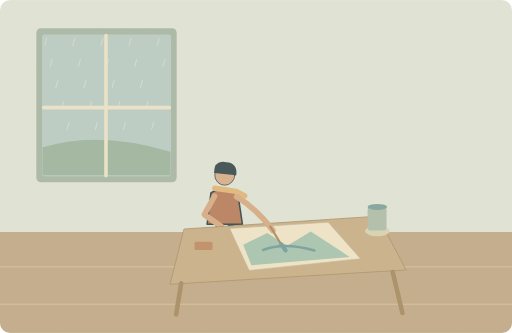
t = 0.00 s
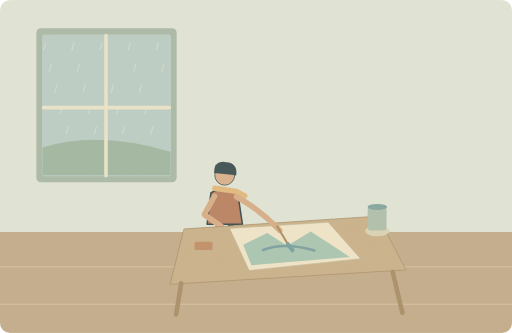
t = 1.25 s
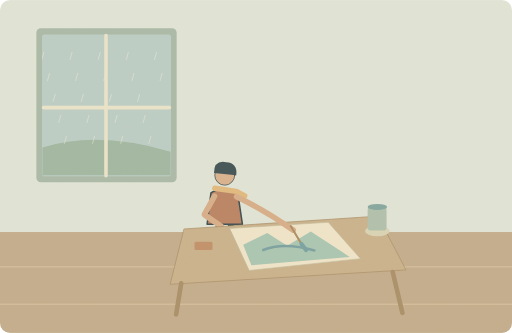
t = 3.75 s
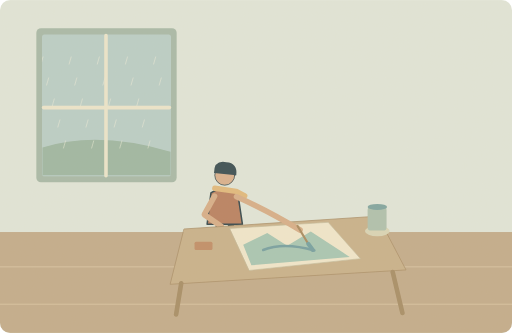
t = 5.00 s
t = 6.25 s: frame unchanged from t = 3.75 s, image omitted
t = 8.75 s: frame unchanged from t = 1.25 s, image omitted

The animated SVG that drew these frames (rendered in a browser with its animation timeline set to each time). Animation: 24 SMIL elements (animate=1,animateTransform=23); one cycle of 10.00 s, repeats indefinitely.

<svg xmlns="http://www.w3.org/2000/svg" width="1000" height="650" viewBox="0 0 1000 650" role="img" aria-labelledby="title desc"><title id="title">单词小故事</title><desc id="desc">Painting is my favourite activity on rainy afternoons.</desc><metadata>{"wordId": "activity", "dailyExample": "Painting is my favourite activity on rainy afternoons.", "source": "https://github.com/go1app/word-atlas/blob/main/public/atlas/entries/0.json", "attribution": "Word Atlas contributors — CC BY 4.0", "license": "https://creativecommons.org/licenses/by/4.0/", "changes": "New original vector animation interpreting the daily example.", "durationSeconds": 10}</metadata><defs><clipPath id="rainwindow"><rect x="82" y="67" width="252" height="277"/></clipPath><clipPath id="frame"><rect width="1000" height="650" rx="20"/></clipPath><filter id="paper"><feTurbulence type="fractalNoise" baseFrequency=".74" numOctaves="3" stitchTiles="stitch"/><feColorMatrix type="saturate" values="0"/><feComponentTransfer><feFuncA type="linear" slope=".065"/></feComponentTransfer><feBlend in="SourceGraphic" mode="soft-light"/></filter><filter id="glow" x="-100%" y="-100%" width="300%" height="300%"><feGaussianBlur stdDeviation="8"/></filter></defs><g clip-path="url(#frame)"><rect x="0" y="0" width="1000" height="650" rx="0" fill="#e1e7db" /><rect x="0" y="453" width="1000" height="197" rx="0" fill="#c2ab8a" /><path d="M0 521H1000M0 594H1000" fill="none" stroke="#ddc9a6" stroke-width="1.5" stroke-linecap="round" stroke-linejoin="round" /><rect x="71" y="55" width="274" height="301" rx="9" fill="#a6b9a8" /><rect x="82" y="67" width="252" height="277" rx="5" fill="#b9cec9" /><path d="M83 288Q190 254 333 296V342H83Z" fill="#9bb6a2" stroke="none" stroke-width="2" stroke-linecap="round" stroke-linejoin="round" /><g clip-path="url(#rainwindow)"><g opacity=".6"><path d="M91 91l-4 14" fill="none" stroke="#edf0dc" stroke-width="1.7" stroke-linecap="round" stroke-linejoin="round" /><animateTransform attributeName="transform" type="translate" values="0 -16;-7 20;0 -16" keyTimes="0;.5;1" dur="10s" repeatCount="indefinite"/></g><g opacity=".6"><path d="M102 132l-4 14" fill="none" stroke="#edf0dc" stroke-width="1.7" stroke-linecap="round" stroke-linejoin="round" /><animateTransform attributeName="transform" type="translate" values="0 -16;-7 20;0 -16" keyTimes="0;.5;1" dur="10s" repeatCount="indefinite"/></g><g opacity=".6"><path d="M113 173l-4 14" fill="none" stroke="#edf0dc" stroke-width="1.7" stroke-linecap="round" stroke-linejoin="round" /><animateTransform attributeName="transform" type="translate" values="0 -16;-7 20;0 -16" keyTimes="0;.5;1" dur="10s" repeatCount="indefinite"/></g><g opacity=".6"><path d="M124 214l-4 14" fill="none" stroke="#edf0dc" stroke-width="1.7" stroke-linecap="round" stroke-linejoin="round" /><animateTransform attributeName="transform" type="translate" values="0 -16;-7 20;0 -16" keyTimes="0;.5;1" dur="10s" repeatCount="indefinite"/></g><g opacity=".6"><path d="M135 255l-4 14" fill="none" stroke="#edf0dc" stroke-width="1.7" stroke-linecap="round" stroke-linejoin="round" /><animateTransform attributeName="transform" type="translate" values="0 -16;-7 20;0 -16" keyTimes="0;.5;1" dur="10s" repeatCount="indefinite"/></g><g opacity=".6"><path d="M146 91l-4 14" fill="none" stroke="#edf0dc" stroke-width="1.7" stroke-linecap="round" stroke-linejoin="round" /><animateTransform attributeName="transform" type="translate" values="0 -16;-7 20;0 -16" keyTimes="0;.5;1" dur="10s" repeatCount="indefinite"/></g><g opacity=".6"><path d="M157 132l-4 14" fill="none" stroke="#edf0dc" stroke-width="1.7" stroke-linecap="round" stroke-linejoin="round" /><animateTransform attributeName="transform" type="translate" values="0 -16;-7 20;0 -16" keyTimes="0;.5;1" dur="10s" repeatCount="indefinite"/></g><g opacity=".6"><path d="M168 173l-4 14" fill="none" stroke="#edf0dc" stroke-width="1.7" stroke-linecap="round" stroke-linejoin="round" /><animateTransform attributeName="transform" type="translate" values="0 -16;-7 20;0 -16" keyTimes="0;.5;1" dur="10s" repeatCount="indefinite"/></g><g opacity=".6"><path d="M179 214l-4 14" fill="none" stroke="#edf0dc" stroke-width="1.7" stroke-linecap="round" stroke-linejoin="round" /><animateTransform attributeName="transform" type="translate" values="0 -16;-7 20;0 -16" keyTimes="0;.5;1" dur="10s" repeatCount="indefinite"/></g><g opacity=".6"><path d="M190 255l-4 14" fill="none" stroke="#edf0dc" stroke-width="1.7" stroke-linecap="round" stroke-linejoin="round" /><animateTransform attributeName="transform" type="translate" values="0 -16;-7 20;0 -16" keyTimes="0;.5;1" dur="10s" repeatCount="indefinite"/></g><g opacity=".6"><path d="M201 91l-4 14" fill="none" stroke="#edf0dc" stroke-width="1.7" stroke-linecap="round" stroke-linejoin="round" /><animateTransform attributeName="transform" type="translate" values="0 -16;-7 20;0 -16" keyTimes="0;.5;1" dur="10s" repeatCount="indefinite"/></g><g opacity=".6"><path d="M212 132l-4 14" fill="none" stroke="#edf0dc" stroke-width="1.7" stroke-linecap="round" stroke-linejoin="round" /><animateTransform attributeName="transform" type="translate" values="0 -16;-7 20;0 -16" keyTimes="0;.5;1" dur="10s" repeatCount="indefinite"/></g><g opacity=".6"><path d="M223 173l-4 14" fill="none" stroke="#edf0dc" stroke-width="1.7" stroke-linecap="round" stroke-linejoin="round" /><animateTransform attributeName="transform" type="translate" values="0 -16;-7 20;0 -16" keyTimes="0;.5;1" dur="10s" repeatCount="indefinite"/></g><g opacity=".6"><path d="M234 214l-4 14" fill="none" stroke="#edf0dc" stroke-width="1.7" stroke-linecap="round" stroke-linejoin="round" /><animateTransform attributeName="transform" type="translate" values="0 -16;-7 20;0 -16" keyTimes="0;.5;1" dur="10s" repeatCount="indefinite"/></g><g opacity=".6"><path d="M245 255l-4 14" fill="none" stroke="#edf0dc" stroke-width="1.7" stroke-linecap="round" stroke-linejoin="round" /><animateTransform attributeName="transform" type="translate" values="0 -16;-7 20;0 -16" keyTimes="0;.5;1" dur="10s" repeatCount="indefinite"/></g><g opacity=".6"><path d="M256 91l-4 14" fill="none" stroke="#edf0dc" stroke-width="1.7" stroke-linecap="round" stroke-linejoin="round" /><animateTransform attributeName="transform" type="translate" values="0 -16;-7 20;0 -16" keyTimes="0;.5;1" dur="10s" repeatCount="indefinite"/></g><g opacity=".6"><path d="M267 132l-4 14" fill="none" stroke="#edf0dc" stroke-width="1.7" stroke-linecap="round" stroke-linejoin="round" /><animateTransform attributeName="transform" type="translate" values="0 -16;-7 20;0 -16" keyTimes="0;.5;1" dur="10s" repeatCount="indefinite"/></g><g opacity=".6"><path d="M278 173l-4 14" fill="none" stroke="#edf0dc" stroke-width="1.7" stroke-linecap="round" stroke-linejoin="round" /><animateTransform attributeName="transform" type="translate" values="0 -16;-7 20;0 -16" keyTimes="0;.5;1" dur="10s" repeatCount="indefinite"/></g><g opacity=".6"><path d="M289 214l-4 14" fill="none" stroke="#edf0dc" stroke-width="1.7" stroke-linecap="round" stroke-linejoin="round" /><animateTransform attributeName="transform" type="translate" values="0 -16;-7 20;0 -16" keyTimes="0;.5;1" dur="10s" repeatCount="indefinite"/></g><g opacity=".6"><path d="M300 255l-4 14" fill="none" stroke="#edf0dc" stroke-width="1.7" stroke-linecap="round" stroke-linejoin="round" /><animateTransform attributeName="transform" type="translate" values="0 -16;-7 20;0 -16" keyTimes="0;.5;1" dur="10s" repeatCount="indefinite"/></g><g opacity=".6"><path d="M311 91l-4 14" fill="none" stroke="#edf0dc" stroke-width="1.7" stroke-linecap="round" stroke-linejoin="round" /><animateTransform attributeName="transform" type="translate" values="0 -16;-7 20;0 -16" keyTimes="0;.5;1" dur="10s" repeatCount="indefinite"/></g><g opacity=".6"><path d="M322 132l-4 14" fill="none" stroke="#edf0dc" stroke-width="1.7" stroke-linecap="round" stroke-linejoin="round" /><animateTransform attributeName="transform" type="translate" values="0 -16;-7 20;0 -16" keyTimes="0;.5;1" dur="10s" repeatCount="indefinite"/></g></g><path d="M207 69V343M85 210H331" fill="none" stroke="#ede7cd" stroke-width="7" stroke-linecap="round" stroke-linejoin="round" /><g transform="translate(439 390) scale(1.5)" stroke="#2c4148" stroke-linecap="round" stroke-linejoin="round"><path d="M-7 29L-12 62M7 29L15 62" fill="none" stroke="#2c4148" stroke-width="8" stroke-linecap="round" stroke-linejoin="round" /><path d="M-18 -9Q0 -20 17 -8L23 32H-23Z" fill="#b77d5e" stroke="#2c4148" stroke-width="2" stroke-linecap="round" stroke-linejoin="round" /><circle cx="0" cy="-32" r="13" fill="#d9af8c" /><path d="M-14 -35Q-14 -52 2 -49Q17 -48 15 -32Z" fill="#32474e" stroke="none" stroke-width="2" stroke-linecap="round" stroke-linejoin="round" /><path d="M-13 -15L15 -11 26 -5" fill="none" stroke="#e1b97b" stroke-width="7" stroke-linecap="round" stroke-linejoin="round" /></g><path d="M419 383L399 419 432 442" fill="none" stroke="#d7ad87" stroke-width="11" stroke-linecap="round" stroke-linejoin="round" /><path d="M360 447L738 422 793 527 333 555Z" fill="#c8b08a" stroke="#a88c65" stroke-width="1.5" stroke-linecap="round" stroke-linejoin="round" /><path d="M354 553L344 614M767 531L786 611" fill="none" stroke="#a58b64" stroke-width="9" stroke-linecap="round" stroke-linejoin="round" /><path d="M449 446L641 434 704 505 487 528Z" fill="#f1e8cd" stroke="#c1ba9b" stroke-width="1.2" stroke-linecap="round" stroke-linejoin="round" /><path d="M475 478L522 455 561 480 607 452 670 493 683 502 491 518Z" fill="#a6c6b4" stroke="none" stroke-width="2" stroke-linecap="round" stroke-linejoin="round" /><path d="M462 384Q503 409 533 450" fill="none" stroke="#d7ad87" stroke-width="11" stroke-linecap="round"><animate attributeName="d" values="M462 384Q503 409 533 450;M462 384Q521 410 586 449;M462 384Q503 409 533 450" keyTimes="0;.5;1" dur="10s" repeatCount="indefinite"/></path><g><animateTransform attributeName="transform" type="translate" values="0 0;53 -1;0 0" keyTimes="0;.5;1" dur="10s" repeatCount="indefinite"/><path d="M528 442L552 482" fill="none" stroke="#a7895e" stroke-width="4" stroke-linecap="round" stroke-linejoin="round" /><path d="M549 477L558 489" fill="none" stroke="#6f9fa1" stroke-width="8" stroke-linecap="round" stroke-linejoin="round" /></g><path d="M514 488Q554 472 614 489" fill="none" stroke="#729ea1" stroke-width="5" stroke-linecap="round" stroke-linejoin="round" /><ellipse cx="737" cy="451" rx="24" ry="10" fill="#d9d6b7" /><rect x="718" y="404" width="37" height="46" rx="6" fill="#adc1ae" /><ellipse cx="737" cy="404" rx="19" ry="6" fill="#7ca4a0" /><rect x="380" y="472" width="35" height="16" rx="3" fill="#bf8b65" /><rect width="1000" height="650" fill="#ddc8a0" opacity=".14" filter="url(#paper)" pointer-events="none"/></g></svg>
